The GitHub repository Aomitoo/Plant-Project contains a labelled image folder "plant_diseases" with 35 categories: alternaria leaf blight, anthocyanosis, anthracnose, aphid, aphid effects, ascochyta blight, bacterial spot, black chaff, black rot, black spots, botrytis cinerea, burn, downy mildew, dry rot, edema, grey mold, healthy, late blight, leaf deformation, leaf miners, loss of foliage turgor, marginal leaf necrosis, mealybug, mechanical damage, mosaic virus, nutrient deficiency, powdery mildew, rust, scale, shot hole, sooty mold, spider mite, thrips, whitefly, wilting. Examples follow, each with its label.

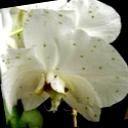
Label: botrytis cinerea

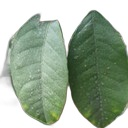
Label: marginal leaf necrosis

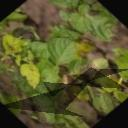
Label: late blight

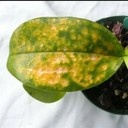
Label: rust

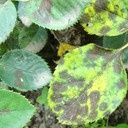
Label: black spots

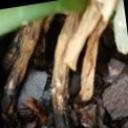
Label: black rot
